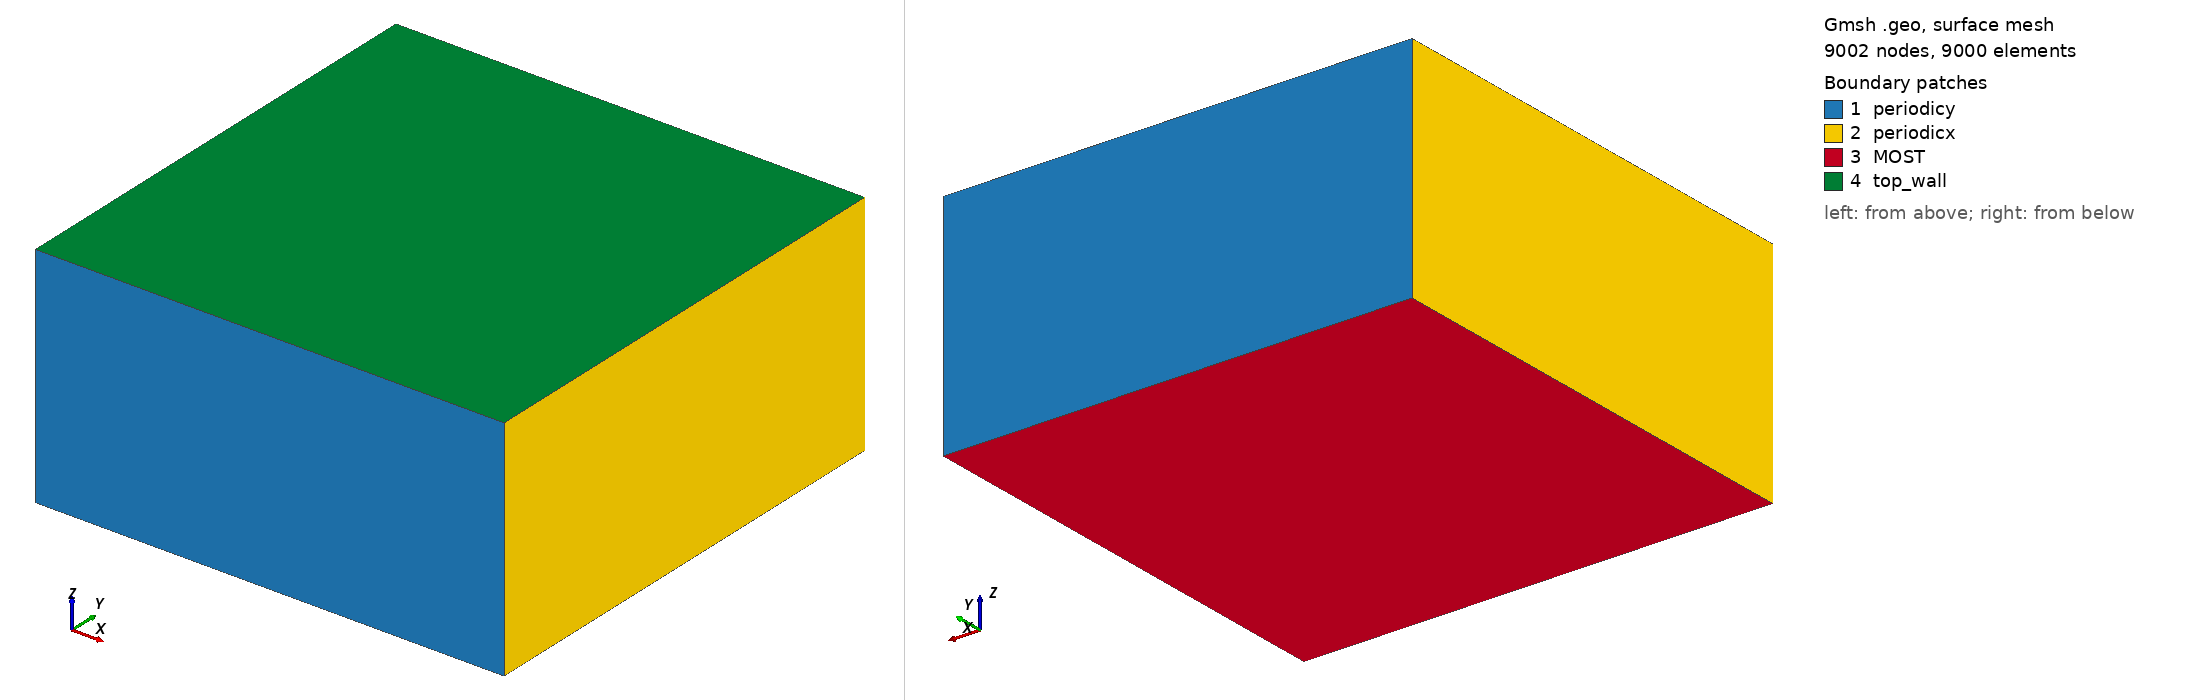

Gmsh geometry script, surface-meshed: 9002 nodes, 9000 surface elements. Boundary patches (legend numbers): 1 periodicy, 2 periodicx, 3 MOST, 4 top_wall. Left view from above one corner, right view from below the opposite corner. Legend entries are the model's physical surfaces. The drawing asked Gmsh for element sizes between 1% and 20% of the model's largest extent; the script's own settings can give other sizes.

=== LESICP.geo (drawn) ===
nelemx = 30;
nelemy = 30;
nelemz = 60;


//
// Nelx = Lx/(nop*Dx)
//
xmin =      0.0;
xmax = 10240.0;
//xmax =	 6400.0;
ymin =      0.0;
ymax = 10240.0;
//ymax =   1600.0;
zmin =      0.0;
zmax =   5000.0;

gridsize = (xmax-xmin) / nelemx;

Point(1) = {xmin, ymin, zmin, gridsize};
Point(2) = {xmax, ymin, zmin, gridsize};
Point(3) = {xmax, ymin, zmax, gridsize};
Point(4) = {xmin, ymin, zmax, gridsize};

Line(1) = {1, 2};
Line(2) = {2, 3};
Line(3) = {3, 4};
Line(4) = {4, 1};

npx = nelemx + 1;
npy = nelemy + 1;
npz = nelemz + 1;

//Horizontal sides
Transfinite Line {1, 3} = npx; //Ceil((xmax-xmin)/gridsize) Using Progression 1;
//Vertical sides
Transfinite Line {4, -2} = npz Using Progression 1.0;


Line Loop(11) = {4, 1, 2, 3};
Plane Surface(12) = {11};

Transfinite Surface {12};
Recombine Surface {12};

surfaceVector = Extrude {0,(ymax-ymin),0} {
  Surface{12};
  Layers{nelemy};
  Recombine;
};
//Coherence;

  /* surfaceVector contains in the following order:
     [0] - front surface (opposed to source surface)
     [1] - extruded volume
     [2] - bottom surface (belonging to 1st line in "Line Loop (6)")
     [3] - right surface (belonging to 2nd line in "Line Loop (6)")
     [4] - top surface (belonging to 3rd line in "Line Loop (6)")
     [5] - left surface (belonging to 4th line in "Line Loop (6)")
    */
    Physical Surface("periodicy") = {12,34};
    Physical Volume("internal") = {1};
    Physical Surface("top_wall") = {33};
    Physical Surface("MOST") = {25};
    Physical Surface("periodicx") = {21,29};
    // from Plane Surface (6) ...
  //+
Show "*";
//+
Show "*";
//+
Show "*";
//+
Show "*";
//+
Show "*";
